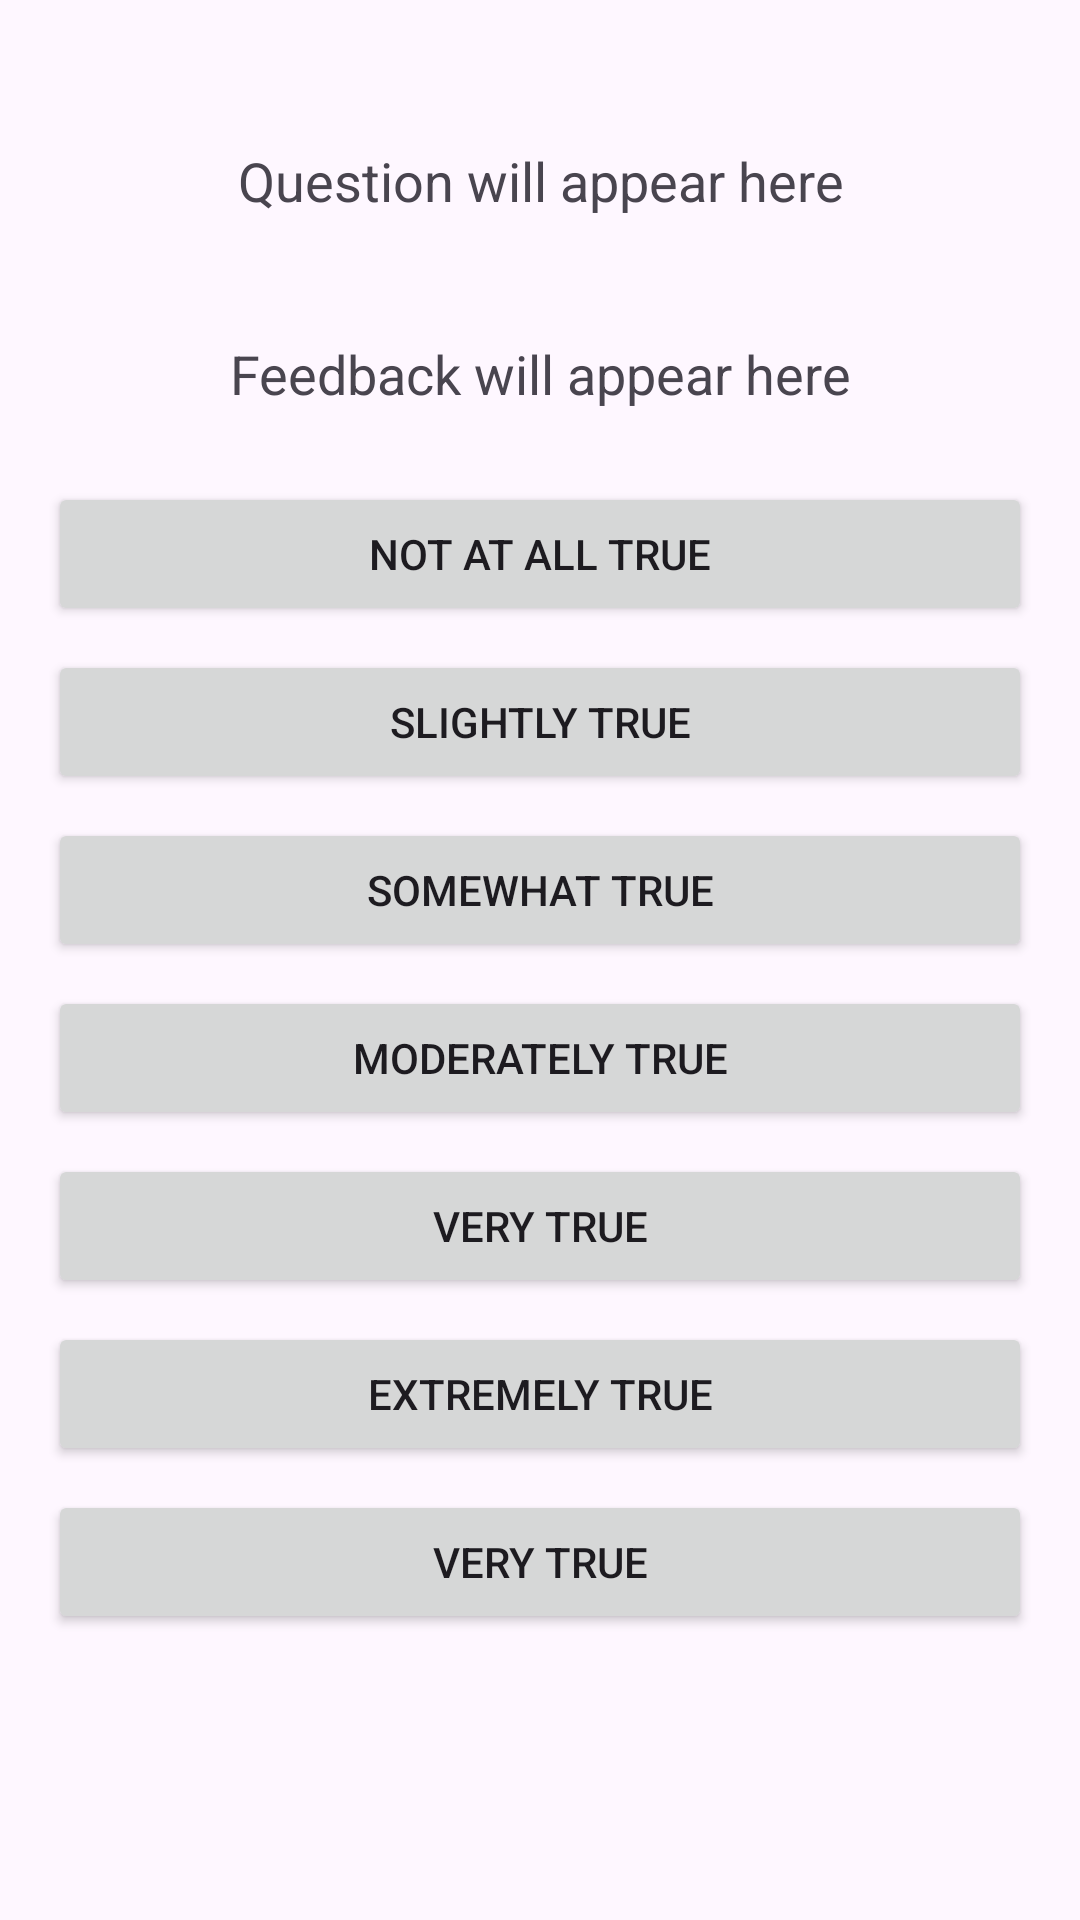

This screen was rendered from an Android layout file. Write that file and the resources it references.
<!-- AndroidManifest.xml: application theme Theme.EFTApp -->
<!-- res/layout/activity_poll.xml -->
<?xml version="1.0" encoding="utf-8"?>
<LinearLayout
    xmlns:android="http://schemas.android.com/apk/res/android"
    android:layout_width="match_parent"
    android:layout_height="match_parent"
    android:orientation="vertical"
    android:padding="16dp">

    
    <TextView
        android:id="@+id/question"
        android:layout_width="match_parent"
        android:layout_height="wrap_content"
        android:text="Question will appear here"
        android:textSize="18sp"
        android:textAlignment="center"
        android:padding="16dp"
        android:gravity="center"
        android:layout_marginBottom="16dp"
        android:layout_marginTop="16dp"/>

    
    <TextView
        android:id="@+id/feedback"
        android:layout_width="match_parent"
        android:layout_height="wrap_content"
        android:text="Feedback will appear here"
        android:textSize="18sp"
        android:gravity="center"
        android:padding="8dp"
        android:layout_marginBottom="16dp" />

    
    <LinearLayout
        android:id="@+id/answers_container"
        android:layout_width="match_parent"
        android:layout_height="wrap_content"
        android:orientation="vertical">

        
        <Button
            android:id="@+id/btn_left"
            android:layout_width="match_parent"
            android:layout_height="wrap_content"
            android:text="Not at all true"
            android:layout_marginBottom="8dp" />

        <Button
            android:id="@+id/btn_middle_left"
            android:layout_width="match_parent"
            android:layout_height="wrap_content"
            android:text="Slightly true"
            android:layout_marginBottom="8dp" />

        <Button
            android:id="@+id/btn_middle"
            android:layout_width="match_parent"
            android:layout_height="wrap_content"
            android:text="Somewhat true"
            android:layout_marginBottom="8dp" />

        <Button
            android:id="@+id/btn_middle_right"
            android:layout_width="match_parent"
            android:layout_height="wrap_content"
            android:text="Moderately true"
            android:layout_marginBottom="8dp" />

        <Button
            android:id="@+id/btn_right"
            android:layout_width="match_parent"
            android:layout_height="wrap_content"
            android:text="Very true"
            android:layout_marginBottom="8dp" />

        <Button
            android:id="@+id/btn_right_more"
            android:layout_width="match_parent"
            android:layout_height="wrap_content"
            android:text="Extremely true"
            android:layout_marginBottom="8dp" />

        <Button
            android:id="@+id/btn_right_most"
            android:layout_width="match_parent"
            android:layout_height="wrap_content"
            android:text="Very true"
            android:layout_marginBottom="8dp" />

    </LinearLayout>

    <LinearLayout
        android:layout_width="match_parent"
        android:layout_height="wrap_content"
        android:orientation="vertical"
        android:gravity="center">

        <Button
            android:id="@+id/finishPollButton"
            android:layout_width="wrap_content"
            android:layout_height="wrap_content"
            android:text="Finish Poll"
            android:visibility="gone"
            android:onClick="onFinishPollClicked" />
    </LinearLayout>

    
    <RelativeLayout
        android:id="@+id/loadingOverlay"
        android:layout_width="match_parent"
        android:layout_height="match_parent"
        android:background="#80000000"
        android:visibility="gone"
        android:gravity="center">

        
        <ProgressBar
            android:id="@+id/loadingProgressBar"
            android:layout_width="wrap_content"
            android:layout_height="wrap_content"
            android:indeterminate="true" />
    </RelativeLayout>

</LinearLayout>
<!-- resources referenced by this layout -->
<resources>
  <style name="Theme.EFTApp" parent="Theme.MaterialComponents.DayNight.DarkActionBar">
          
          <item name="colorPrimary">@color/mint_green</item>
          <item name="colorPrimaryVariant">@color/mint_green</item>
          <item name="colorOnPrimary">@color/white</item>
          
          <item name="colorSecondary">@color/teal_200</item>
          <item name="colorSecondaryVariant">@color/teal_700</item>
          <item name="colorOnSecondary">@color/black</item>
          
          <item name="android:statusBarColor">?attr/colorPrimaryVariant</item>
          
      </style>
  <color name="mint_green">#A8E6CF</color>
  <color name="white">#FFFFFFFF</color>
  <color name="teal_200">#FF03DAC5</color>
  <color name="teal_700">#FF018786</color>
  <color name="black">#FF000000</color>
</resources>
